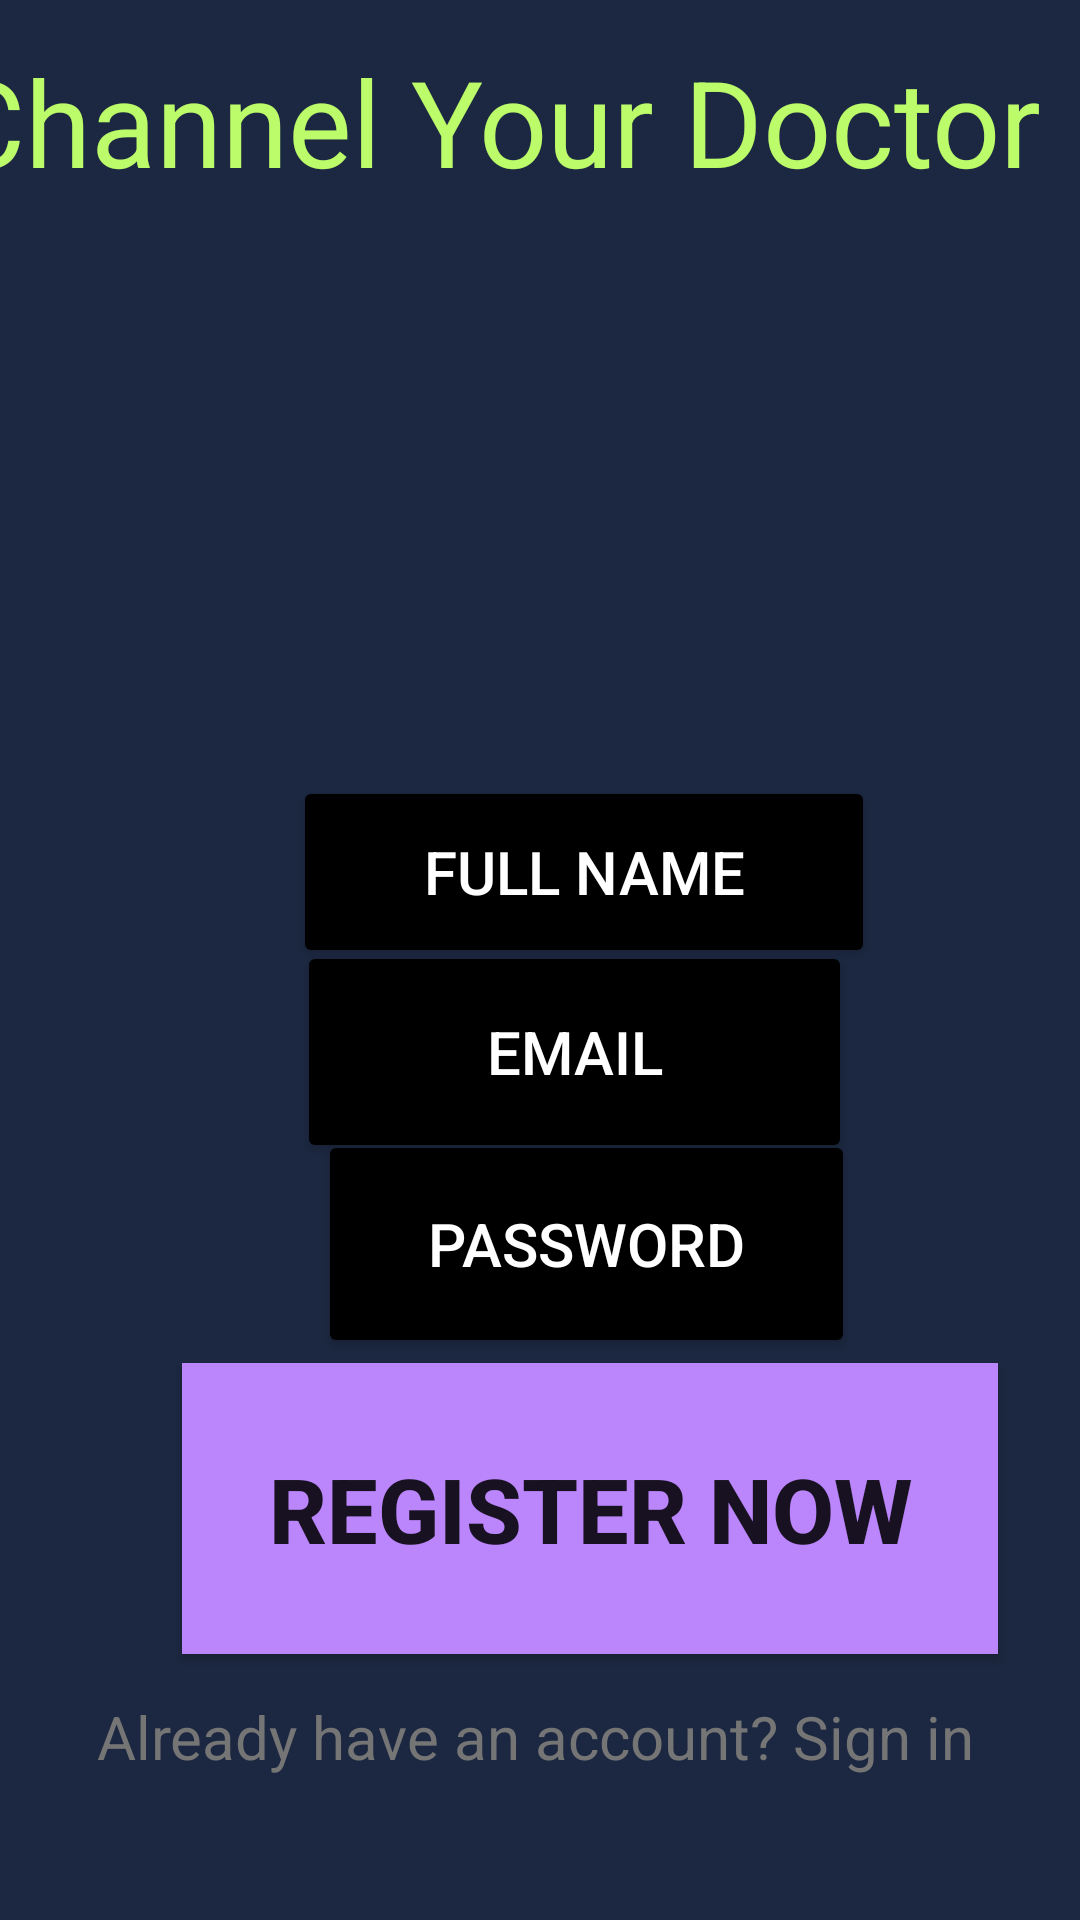

This screen was rendered from an Android layout file. Write that file and the resources it references.
<!-- AndroidManifest.xml: application theme Theme.DoctorChannelingMyApplication -->
<!-- res/layout/activity_patientregistration_main2.xml -->
<?xml version="1.0" encoding="utf-8"?>
<android.support.constraint.ConstraintLayout xmlns:android="http://schemas.android.com/apk/res/android"
    xmlns:app="http://schemas.android.com/apk/res-auto"
    xmlns:tools="http://schemas.android.com/tools"
    android:layout_width="match_parent"
    android:layout_height="match_parent"
    android:background="#1c2841"
    tools:context=".patientregistrationMainActivity2">

    <TextView
        android:id="@+id/textView3"
        android:layout_width="391dp"
        android:layout_height="70dp"
        android:text="@string/channel_your_doctor"
        android:textAlignment="center"
        android:textColor="#BCFB69"
        android:textSize="40sp"
        app:layout_constraintBottom_toBottomOf="parent"
        app:layout_constraintEnd_toEndOf="parent"
        app:layout_constraintHorizontal_bias="1.0"
        app:layout_constraintStart_toStartOf="parent"
        app:layout_constraintTop_toTopOf="parent"
        app:layout_constraintVertical_bias="0.024"
        android:gravity="center_horizontal" />

    <ImageView
        android:id="@+id/imageView4"
        android:layout_width="162dp"
        android:layout_height="148dp"
        app:layout_constraintBottom_toBottomOf="parent"
        app:layout_constraintEnd_toEndOf="parent"
        app:layout_constraintHorizontal_bias="0.562"
        app:layout_constraintStart_toStartOf="parent"
        app:layout_constraintTop_toTopOf="parent"
        app:layout_constraintVertical_bias="0.176"
        app:srcCompat="@drawable/patient"
        android:contentDescription="TODO"
        tools:ignore="ContentDescription,HardcodedText" />

    <Button
        android:id="@+id/button"
        android:layout_width="194dp"
        android:layout_height="64dp"
        android:backgroundTint="@color/black"
        android:text="Full Name"
        android:textAlignment="center"
        android:textColor="@color/white"
        android:textSize="20sp"
        app:layout_constraintBottom_toBottomOf="parent"
        app:layout_constraintEnd_toEndOf="parent"
        app:layout_constraintHorizontal_bias="0.589"
        app:layout_constraintStart_toStartOf="parent"
        app:layout_constraintTop_toTopOf="parent"
        app:layout_constraintVertical_bias="0.449"
        tools:ignore="HardcodedText" />

    <Button
        android:id="@+id/button3"
        android:layout_width="185dp"
        android:layout_height="74dp"
        android:backgroundTint="@color/black"
        android:text="Email"
        android:textAlignment="center"
        android:textColor="@color/white"
        android:textSize="20sp"
        app:layout_constraintBottom_toBottomOf="parent"
        app:layout_constraintEnd_toEndOf="parent"
        app:layout_constraintHorizontal_bias="0.566"
        app:layout_constraintStart_toStartOf="parent"
        app:layout_constraintTop_toTopOf="parent"
        app:layout_constraintVertical_bias="0.554"
        tools:ignore="HardcodedText" />

    <Button
        android:id="@+id/button4"
        android:layout_width="179dp"
        android:layout_height="76dp"
        android:backgroundTint="@color/black"
        android:text="Password"
        android:textAlignment="center"
        android:textColor="@color/white"
        android:textSize="20sp"
        app:layout_constraintBottom_toBottomOf="parent"
        app:layout_constraintEnd_toEndOf="parent"
        app:layout_constraintHorizontal_bias="0.586"
        app:layout_constraintStart_toStartOf="parent"
        app:layout_constraintTop_toTopOf="parent"
        app:layout_constraintVertical_bias="0.668"
        tools:ignore="HardcodedText" />

    <Button
        android:id="@+id/button5"
        android:layout_width="272dp"
        android:layout_height="97dp"
        android:text="Register Now"
        android:textAlignment="center"
        android:textSize="30sp"
        android:background="#FFBB86FC"
        android:textStyle="bold"
        app:layout_constraintBottom_toBottomOf="parent"
        app:layout_constraintEnd_toEndOf="parent"
        app:layout_constraintHorizontal_bias="0.69"
        app:layout_constraintStart_toStartOf="parent"
        app:layout_constraintTop_toTopOf="parent"
        app:layout_constraintVertical_bias="0.837"
        tools:ignore="HardcodedText" />

    <TextView
        android:id="@+id/textView37"
        android:layout_width="377dp"
        android:layout_height="41dp"
        android:text="Already have an account? Sign in"
        android:textAlignment="center"
        android:textColor="#757575"
        android:textSize="20sp"
        app:layout_constraintBottom_toBottomOf="parent"
        app:layout_constraintEnd_toEndOf="parent"
        app:layout_constraintHorizontal_bias="0.617"
        app:layout_constraintStart_toStartOf="parent"
        app:layout_constraintTop_toTopOf="parent"
        app:layout_constraintVertical_bias="0.944"
        tools:ignore="HardcodedText" />


</android.support.constraint.ConstraintLayout>
<!-- resources referenced by this layout -->
<resources>
  <color name="black">#000000</color>
  <color name="white">#FFFFFF</color>
  <string name="channel_your_doctor">Channel Your Doctor</string>
  <style name="Theme.DoctorChannelingMyApplication" parent="Theme.AppCompat.Light.DarkActionBar">
          
          <item name="colorPrimary">@color/purple_500</item>
          <item name="colorPrimaryDark">@color/purple_700</item>
          <item name="colorAccent">@color/teal_200</item>
          
      </style>
  <color name="purple_500">#FF6200EE</color>
  <color name="purple_700">#FF3700B3</color>
  <color name="teal_200">#FF03DAC5</color>
</resources>
